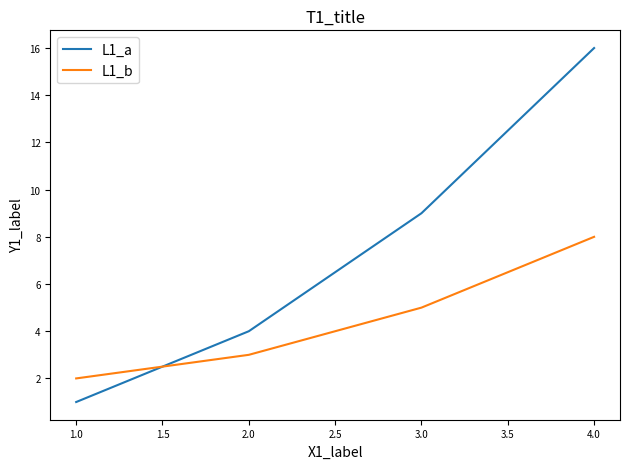
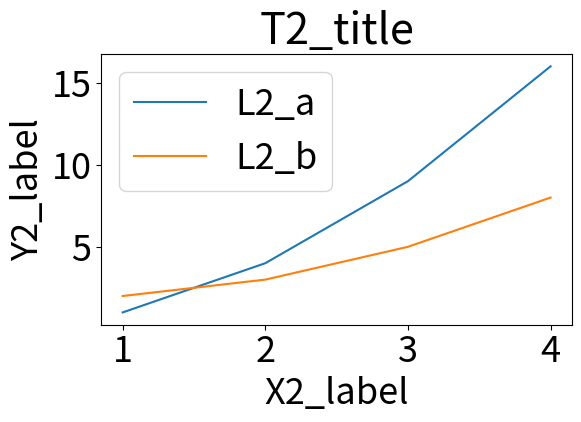

The matplotlib source for these figures, in order:
import numpy as np
import matplotlib
import matplotlib.pyplot as plt
fig1, ax1 = plt.subplots(figsize=(6.4, 4.8))
ax1.plot([1, 2, 3, 4], [1, 4, 9, 16], label='L1_a')
ax1.plot([1, 2, 3, 4], [2, 3, 5, 8], label='L1_b')
ax1.set_title('T1_title')
ax1.set_xlabel('X1_label')
ax1.set_ylabel('Y1_label')
ax1.legend()
ax1.tick_params(labelsize=7)
fig1.tight_layout()
fig1.savefig('f02_a.pdf')
plt.close(fig1)
BIG = 26
plt.rcParams.update({'font.size': BIG})  # the slide version: every text bigger
fig2, ax2 = plt.subplots(figsize=(6.4, 4.8))
ax2.plot([1, 2, 3, 4], [1, 4, 9, 16], label='L2_a')
ax2.plot([1, 2, 3, 4], [2, 3, 5, 8], label='L2_b')
ax2.set_title('T2_title')
ax2.set_xlabel('X2_label')
ax2.set_ylabel('Y2_label')
ax2.legend()
fig2.tight_layout()
fig2.savefig('f02_b.pdf')
